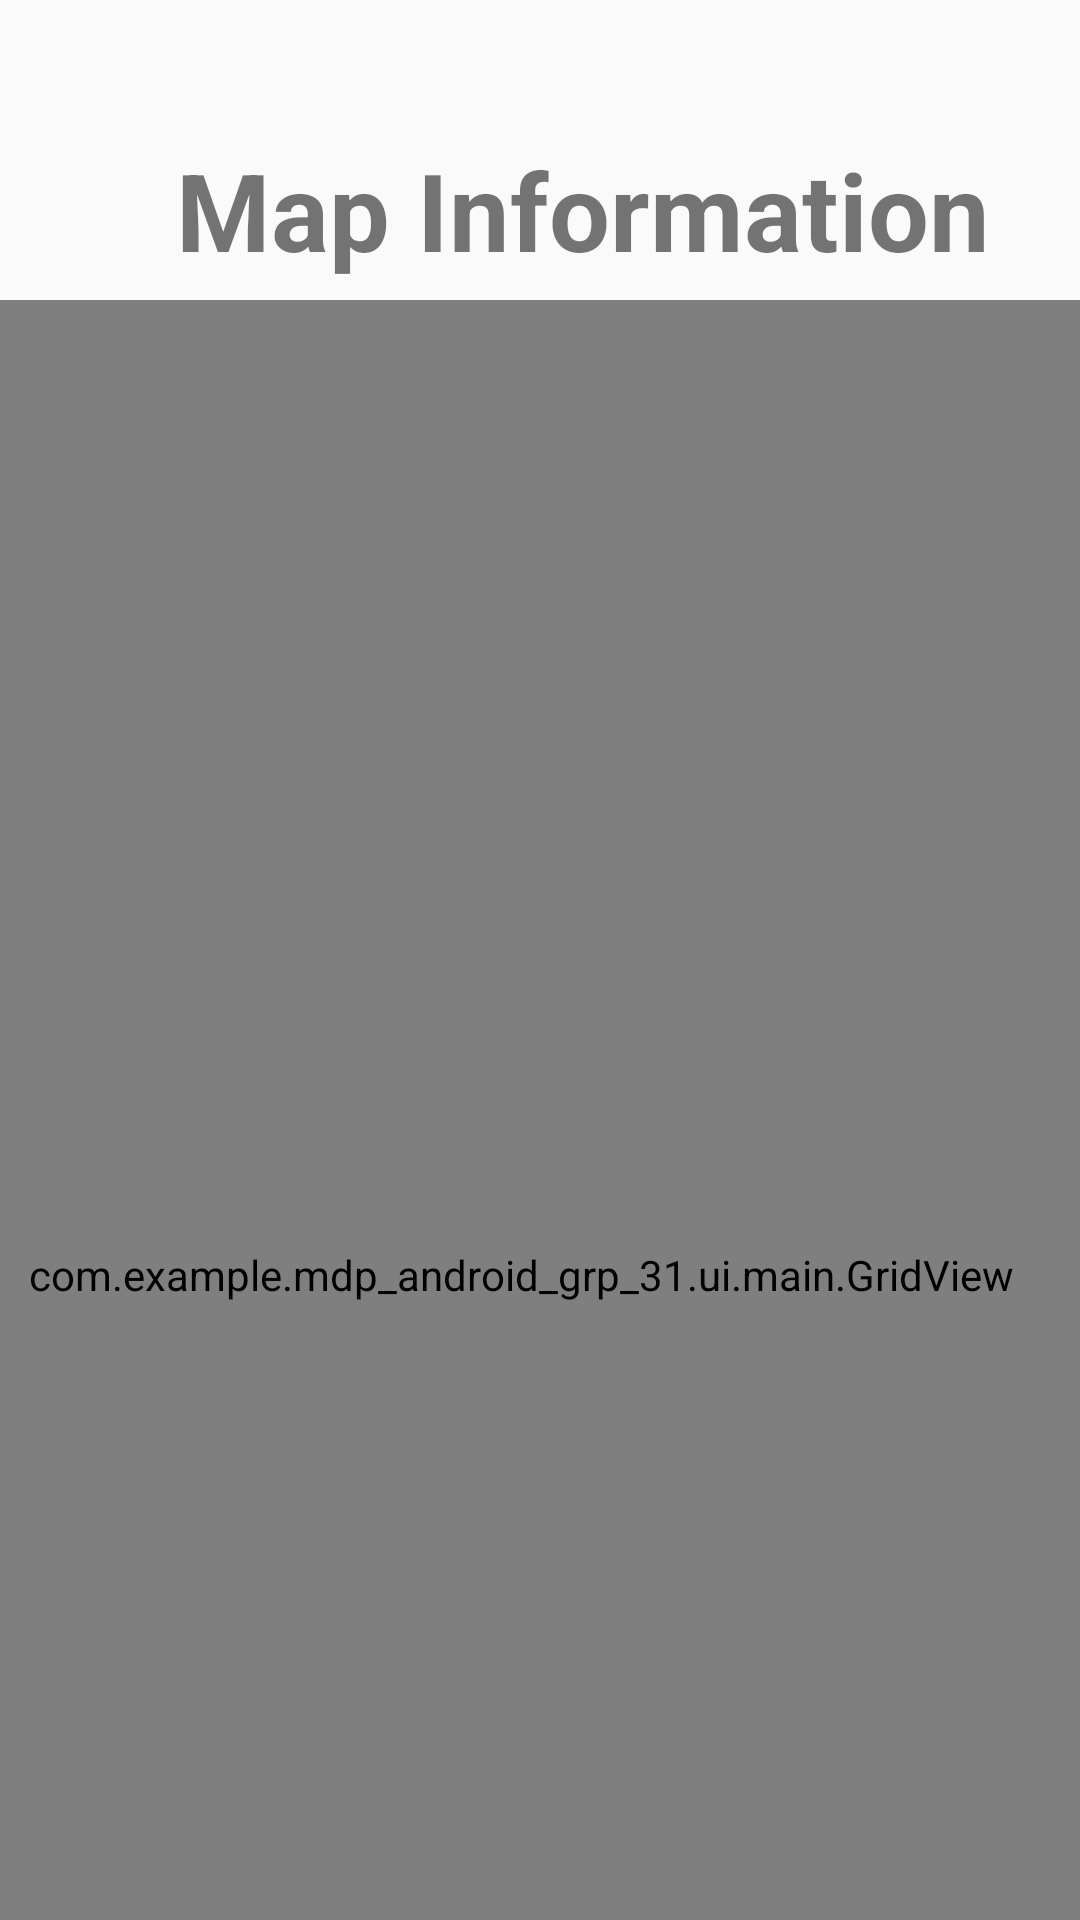

Produce the Android XML layout that renders to this screen, including the resource entries it uses.
<!-- AndroidManifest.xml: application theme AppTheme -->
<!-- res/layout/activity_map_information.xml -->
<?xml version="1.0" encoding="utf-8"?>
<androidx.constraintlayout.widget.ConstraintLayout xmlns:android="http://schemas.android.com/apk/res/android"
    xmlns:app="http://schemas.android.com/apk/res-auto"
    xmlns:tools="http://schemas.android.com/tools"
    android:layout_width="match_parent"
    android:layout_height="match_parent"
    tools:context="com.example.mdp_android_grp_31.ui.main.MapInformation">

    <TextView
        android:id="@+id/mapTitleTextView"
        android:layout_width="500dp"
        android:layout_height="60dp"
        android:layout_marginTop="40dp"
        android:layout_marginEnd="8dp"
        android:gravity="center"
        android:text="Map Information"
        android:textSize="36dp"
        android:textStyle="bold"
        app:layout_constraintEnd_toEndOf="parent"
        app:layout_constraintHorizontal_bias="0.38"
        app:layout_constraintStart_toStartOf="parent"
        app:layout_constraintTop_toTopOf="parent" />

    <view
        android:id="@+id/mapInformationView"
        class="com.example.mdp_android_grp_31.ui.main.GridView"
        android:layout_width="500dp"
        android:layout_height="650dp"
        android:layout_marginEnd="25dp"
        app:layout_constraintBottom_toBottomOf="parent"
        app:layout_constraintEnd_toEndOf="parent"
        app:layout_constraintHorizontal_bias="0.466"
        app:layout_constraintStart_toStartOf="parent"
        app:layout_constraintTop_toBottomOf="@+id/mapTitleTextView"
        app:layout_constraintVertical_bias="0.0" />

    <ToggleButton
        android:id="@+id/obstacleBtn"
        android:layout_width="wrap_content"
        android:layout_height="wrap_content"
        android:layout_marginEnd="8dp"
        android:layout_marginStart="8dp"
        android:layout_marginTop="8dp"
        android:textOff="Show Obstacle"
        android:textOn="Show Explored"
        app:layout_constraintEnd_toEndOf="parent"
        app:layout_constraintHorizontal_bias="0.87"
        app:layout_constraintStart_toStartOf="parent"
        app:layout_constraintTop_toBottomOf="@+id/mapInformationView" />

</androidx.constraintlayout.widget.ConstraintLayout>
<!-- resources referenced by this layout -->
<resources>
  <style name="AppTheme" parent="Theme.AppCompat.Light.NoActionBar">
          
          <item name="colorPrimary">@color/colorPrimary</item>
          <item name="colorPrimaryDark">@color/colorBlack</item>
          <item name="colorAccent">@color/colorAccent</item>
      </style>
  <color name="colorPrimary">#FFFFFF</color>
  <color name="colorBlack">#FF000000</color>
  <color name="colorAccent">#D81B60</color>
</resources>
